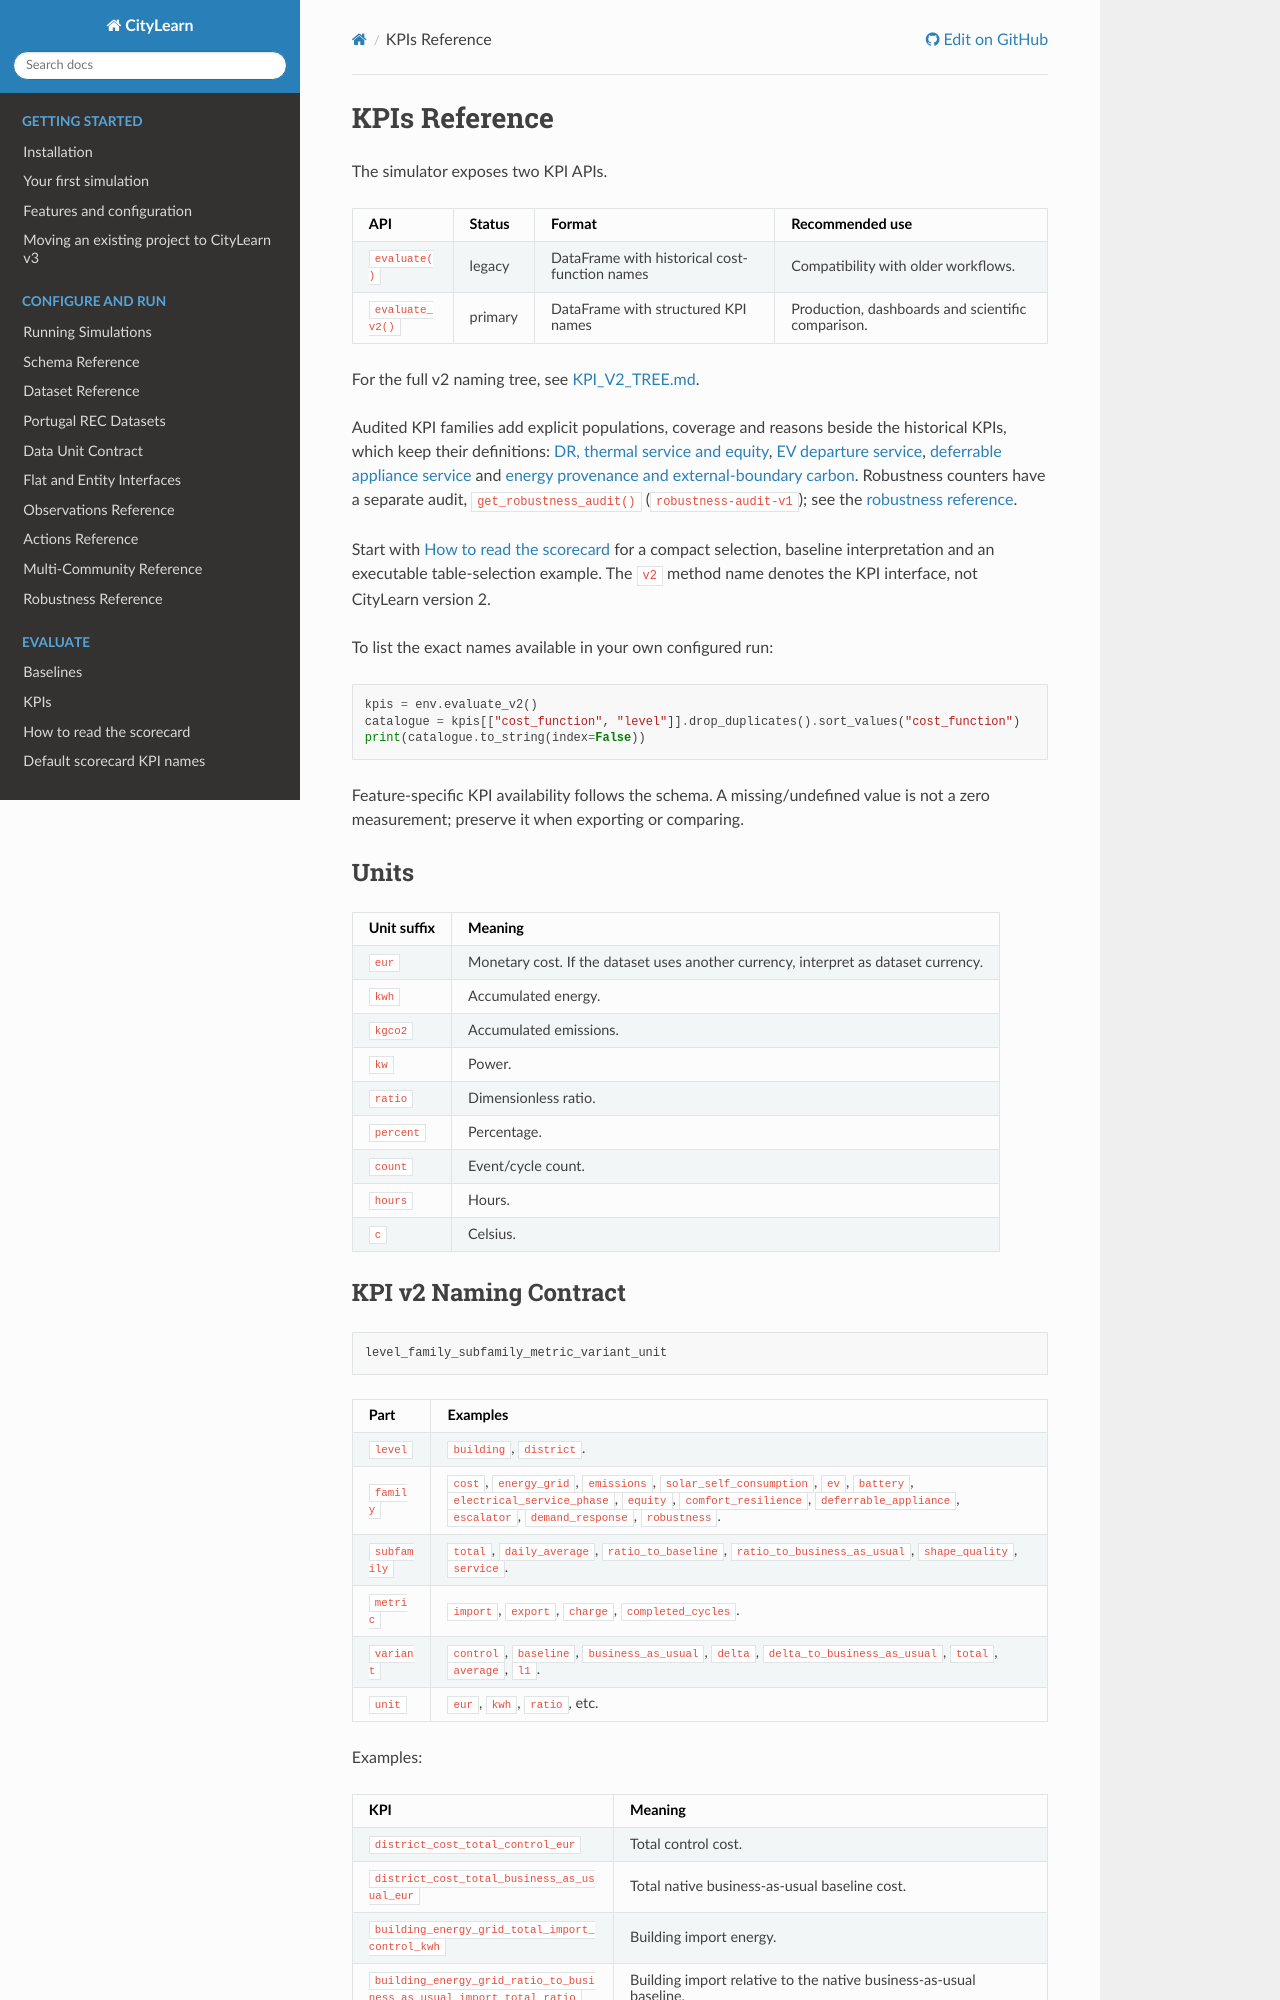

repository: Soft-CPS-Research-Group/Simulator · page: guides/kpis_reference.html · generator: sphinx

# KPIs Reference

The simulator exposes two KPI APIs.

Portuguese version: [pt/kpis_reference.md](pt/kpis_reference.md).

| API | Status | Format | Recommended use |
|---|---|---|---|
| `evaluate()` | legacy | DataFrame with historical cost-function names | Compatibility with older workflows. |
| `evaluate_v2()` | primary | DataFrame with structured KPI names | Production, dashboards and scientific comparison. |

For the full v2 naming tree, see [KPI_V2_TREE.md](KPI_V2_TREE.md).

Audited KPI families add explicit populations, coverage and reasons beside the
historical KPIs, which keep their definitions:
[DR, thermal service and equity](kpi_family_audit.md),
[EV departure service](ev_departure_audit.md),
[deferrable appliance service](deferrable_service_audit.md) and
[energy provenance and external-boundary carbon](energy_provenance.md).
Robustness counters have a separate audit, `get_robustness_audit()`
(`robustness-audit-v1`); see the [robustness reference](robustness_reference.md#kpis).

Start with [How to read the scorecard](scorecard.md) for a compact selection,
baseline interpretation and an executable table-selection example. The `v2`
method name denotes the KPI interface, not CityLearn version 2.

To list the exact names available in your own configured run:

```python
kpis = env.evaluate_v2()
catalogue = kpis[["cost_function", "level"]].drop_duplicates().sort_values("cost_function")
print(catalogue.to_string(index=False))
```

Feature-specific KPI availability follows the schema. A missing/undefined value
is not a zero measurement; preserve it when exporting or comparing.

## Units

| Unit suffix | Meaning |
|---|---|
| `eur` | Monetary cost. If the dataset uses another currency, interpret as dataset currency. |
| `kwh` | Accumulated energy. |
| `kgco2` | Accumulated emissions. |
| `kw` | Power. |
| `ratio` | Dimensionless ratio. |
| `percent` | Percentage. |
| `count` | Event/cycle count. |
| `hours` | Hours. |
| `c` | Celsius. |
